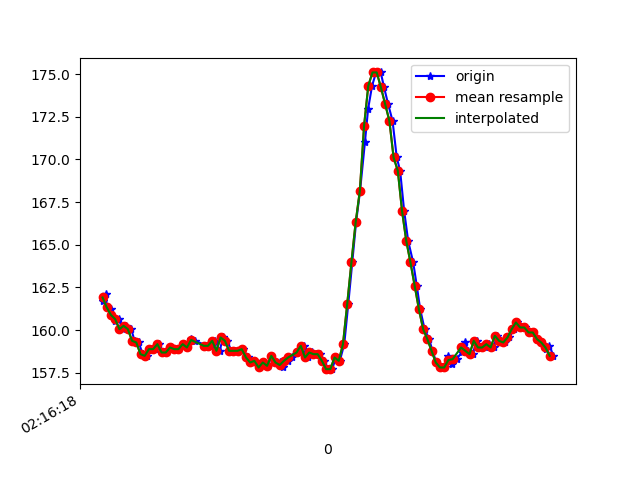

The table this chart was drawn from, first rows:
1617848178140, 543821753171015, 161.71875, -240.625, -61.71875
1617848178156, 543821774566449, 162.1, -241, -61.43
1617848178160, 543821792024635, 161.3, -241.2, -60.94
1617848178181, 543821810581588, 161.2, -241.1, -61.33
1617848178198, 543821829871052, 160.5, -241.2, -60.94
1617848178216, 543821848916346, 160.6, -241, -61.43
1617848178236, 543821867931118, 160.1, -241, -61.13
1617848178253, 543821886915369, 160.3, -240.7, -60.74
1617848178276, 543821906662653, 160.1, -241.6, -60.94
1617848178292, 543821925219605, 159.4, -241.8, -61.43
1617848178312, 543821944295420, 159.3, -241.9, -59.96
1617848178330, 543821963645927, 158.6, -241.4, -60.35
1617848178349, 543821982691221, 158.5, -241.9, -60.25
1617848178370, 543822001705993, 158.9, -241.6, -59.77
1617848178387, 543822020751286, 158.9, -241.7, -59.96
1617848178406, 543822039735537, 159.2, -242.2, -59.77
1617848178425, 543822058902916, 158.7, -241.7, -59.67
1617848178444, 543822077978731, 158.7, -241.5, -59.38
1617848178465, 543822097298717, 159, -241.5, -60.25
1617848178485, 543822116344010, 158.9, -241.7, -59.67
1617848178502, 543822135511389, 158.9, -241.6, -59.77
1617848178521, 543822154587204, 159.2, -241.7, -60.45
1617848178540, 543822173540934, 159, -242.2, -60.35
1617848178560, 543822192647270, 159.5, -242, -60.94
1617848178579, 543822211692563, 159.4, -242.3, -60.45
1617848178636, 543822251492344, 159.1, -242, -60.35
1617848178642, 543822269652520, 159.1, -242.2, -62.5
1617848178655, 543822288697813, 159.1, -243.1, -61.72
1617848178675, 543822307743107, 159.4, -242.7, -61.82
1617848178695, 543822326818922, 158.8, -242.7, -62.01
1617848178712, 543822345864215, 159.6, -242.7, -61.82
1617848178732, 543822364878988, 159.4, -243.2, -61.62
1617848178750, 543822383893760, 158.8, -243, -61.33
1617848178770, 543822402969575, 158.8, -242.4, -61.43
1617848178788, 543822422075911, 158.8, -242.8, -61.33
1617848178808, 543822441121205, 158.9, -242.7, -61.43
1617848178829, 543822460197020, 158.4, -243.8, -61.62
1617848178847, 543822479272835, 158.1, -243.8, -61.62
1617848178865, 543822498318128, 158.2, -243.7, -62.01
1617848178884, 543822517424464, 157.8, -243.7, -60.94
1617848178905, 543822536469758, 158.1, -244.2, -61.72
1617848178925, 543822555545573, 157.9, -244.3, -62.11
1617848178941, 543822574529824, 158.5, -244, -62.01
1617848178960, 543822593636160, 158.1, -245, -61.72
1617848178980, 543822612742496, 158.1, -245.1, -62.11
1617848178998, 543822631757269, 157.8, -244.3, -62.89
1617848179017, 543822650741520, 158.2, -244.7, -62.89
1617848179037, 543822669878377, 158.4, -244, -61.43
1617848179060, 543822688954192, 158.7, -244.2, -62.3
1617848179079, 543822708030007, 158.7, -243.9, -62.7
1617848179094, 543822727197386, 159.1, -244.8, -63.09
1617848179113, 543822746242679, 158.4, -245.2, -62.79
1617848179133, 543822765287973, 158.7, -244.2, -62.01
1617848179154, 543822784272224, 158.6, -243.1, -60.64
1617848179170, 543822803378560, 158.6, -239.1, -57.13
1617848179189, 543822822393333, 158.2, -235.9, -51.95
1617848179209, 543822841469148, 157.7, -232, -46.19
1617848179229, 543822860514441, 157.7, -229.9, -38.87
1617848179246, 543822879712341, 158.4, -228, -30.37
1617848179265, 543822898696592, 158.2, -228.3, -17.97
1617848179286, 543822917772407, 159.2, -230.6, -8.105
... 52 more rows
